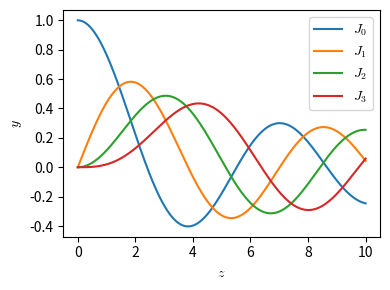

Generate this figure with matplotlib:
#!/usr/bin/env python2
# -*- coding: utf-8 -*-
"""
Plots of the Bessel functions of the first kind
"""
from __future__ import division
import numpy as np
from scipy.special import jn
import matplotlib.pyplot as plt

plt.rcParams["mathtext.fontset"] = "cm"


z = np.linspace(0, 10, 500)

plt.figure(figsize=(4, 3))
for nu in [0, 1, 2, 3]:
    J = jn(nu,z)
    plt.plot(z, J, label=r"$J_{}$".format(nu))


plt.xlabel(r"$z$")
plt.ylabel(r"$y$")
plt.legend()
plt.tight_layout()
plt.savefig("bessel_functions.svg", transparent=True)
